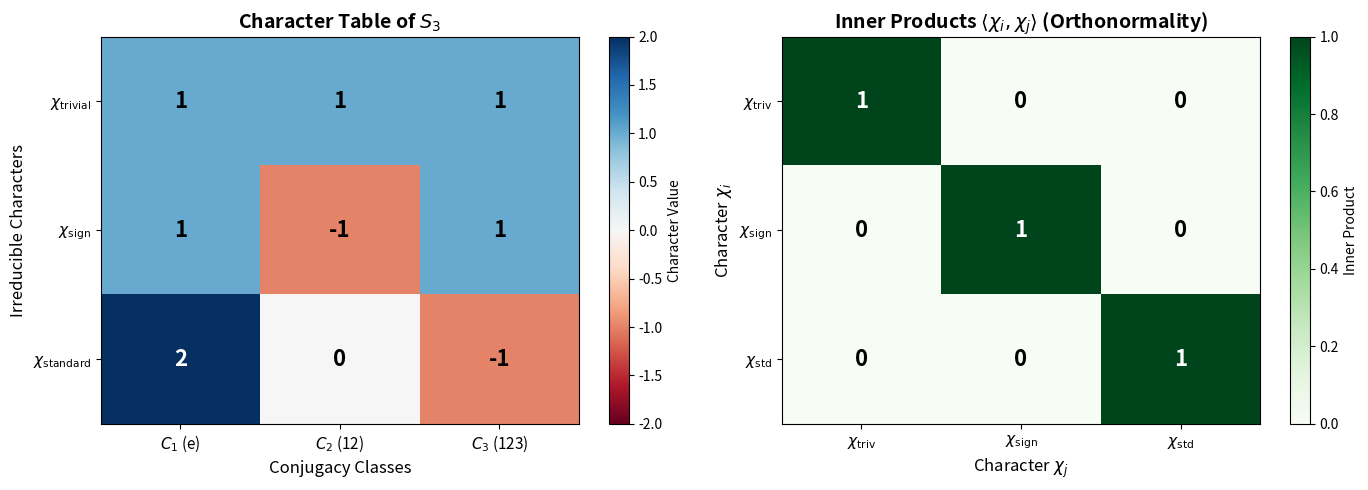

Python code for this plot:
import numpy as np
import matplotlib.pyplot as plt
from itertools import permutations

# Define S_3 as permutations of (0, 1, 2)
# We represent each permutation as a tuple showing where each element maps

def compose_perm(p1, p2):
    """Compose two permutations: p1 ∘ p2 means apply p2 first, then p1."""
    return tuple(p1[p2[i]] for i in range(len(p1)))

def inverse_perm(p):
    """Compute the inverse of a permutation."""
    n = len(p)
    inv = [0] * n
    for i, j in enumerate(p):
        inv[j] = i
    return tuple(inv)

# Generate all elements of S_3
S3 = list(permutations(range(3)))
print("Elements of S_3:")
for i, p in enumerate(S3):
    print(f"  g_{i}: {p}")
print(f"\nOrder of S_3: |S_3| = {len(S3)}")

# Identify conjugacy classes
# Two elements are conjugate if h = g * x * g^{-1} for some g

def conjugacy_class(x, group):
    """Find the conjugacy class of element x in the group."""
    conj_class = set()
    for g in group:
        g_inv = inverse_perm(g)
        conjugate = compose_perm(compose_perm(g, x), g_inv)
        conj_class.add(conjugate)
    return conj_class

# Find all conjugacy classes
visited = set()
conjugacy_classes = []

for elem in S3:
    if elem not in visited:
        cc = conjugacy_class(elem, S3)
        conjugacy_classes.append(cc)
        visited.update(cc)

print("Conjugacy Classes of S_3:")
class_names = ['Identity', 'Transpositions', '3-cycles']
class_representatives = []
for i, cc in enumerate(conjugacy_classes):
    rep = min(cc)  # Choose a canonical representative
    class_representatives.append(rep)
    print(f"  C_{i+1} ({class_names[i]}): {cc}")
    print(f"    Representative: {rep}, Size: {len(cc)}")

def sign_of_permutation(p):
    """Compute the sign (parity) of a permutation."""
    n = len(p)
    inversions = 0
    for i in range(n):
        for j in range(i + 1, n):
            if p[i] > p[j]:
                inversions += 1
    return (-1) ** inversions

def standard_rep_matrix(p):
    """
    Compute the 2D matrix for the standard representation of S_3.
    
    We use the basis {e_1 - e_2, e_2 - e_3} for the 2D subspace
    orthogonal to (1,1,1).
    """
    # Permutation matrix in 3D
    P = np.zeros((3, 3))
    for i, j in enumerate(p):
        P[j, i] = 1
    
    # Basis vectors: v1 = e_0 - e_1, v2 = e_1 - e_2
    # We compute how P acts on these basis vectors
    e = np.eye(3)
    v1 = e[0] - e[1]  # (1, -1, 0)
    v2 = e[1] - e[2]  # (0, 1, -1)
    
    # Apply permutation
    Pv1 = P @ v1
    Pv2 = P @ v2
    
    # Express results in terms of basis {v1, v2}
    # v1 = (1, -1, 0), v2 = (0, 1, -1)
    # Any vector (a, b, c) with a+b+c=0 can be written as:
    # x*v1 + y*v2 = (x, -x+y, -y) => x=a, y=-c, verify: -x+y = -a-c = b ✓
    
    def coords_in_basis(vec):
        return np.array([vec[0], -vec[2]])
    
    col1 = coords_in_basis(Pv1)
    col2 = coords_in_basis(Pv2)
    
    return np.column_stack([col1, col2])

# Verify the representations for each element
print("Representations of S_3 elements:\n")
print(f"{'Permutation':<15} {'Trivial':<10} {'Sign':<10} {'Standard (trace)'}")
print("-" * 55)

for p in S3:
    trivial = 1
    sign = sign_of_permutation(p)
    std_matrix = standard_rep_matrix(p)
    std_trace = np.trace(std_matrix)
    print(f"{str(p):<15} {trivial:<10} {sign:<10} {std_trace:.0f}")

# Compute the character table
# Characters are constant on conjugacy classes, so we only need values at representatives

def compute_character_table(group, class_reps):
    """
    Compute the character table for S_3.
    Returns: character table as numpy array, row labels, column labels
    """
    n_classes = len(class_reps)
    table = np.zeros((n_classes, n_classes))
    
    for j, rep in enumerate(class_reps):
        # Trivial representation
        table[0, j] = 1
        
        # Sign representation
        table[1, j] = sign_of_permutation(rep)
        
        # Standard representation
        table[2, j] = np.trace(standard_rep_matrix(rep))
    
    return table

char_table = compute_character_table(S3, class_representatives)

print("Character Table of S_3")
print("=" * 50)
print(f"{'':15} {'C_1 (e)':<12} {'C_2 (12)':<12} {'C_3 (123)'}")
print(f"{'Class size:':<15} {'1':<12} {'3':<12} {'2'}")
print("-" * 50)

rep_names = ['χ_trivial', 'χ_sign', 'χ_standard']
for i, name in enumerate(rep_names):
    row = '  '.join(f"{int(char_table[i, j]):>6}" for j in range(3))
    print(f"{name:<15} {row}")

print("\n" + "=" * 50)

# Verify the orthogonality relations

print("Verification of Orthogonality Relations")
print("=" * 50)

# Class sizes
class_sizes = np.array([len(cc) for cc in conjugacy_classes])
group_order = len(S3)

print("\n1. First Orthogonality Relation:")
print("   ⟨χ_i, χ_j⟩ = (1/|G|) Σ_g χ_i(g) χ_j(g)* = δ_ij")
print()

# Inner product using class equation
def inner_product(chi1, chi2, class_sizes, group_order):
    """Compute ⟨χ_1, χ_2⟩ = (1/|G|) Σ_C |C| χ_1(g_C) χ_2(g_C)*"""
    return np.sum(class_sizes * chi1 * np.conj(chi2)) / group_order

for i in range(3):
    for j in range(3):
        ip = inner_product(char_table[i], char_table[j], class_sizes, group_order)
        expected = 1 if i == j else 0
        status = "✓" if np.abs(ip - expected) < 1e-10 else "✗"
        print(f"   ⟨{rep_names[i]}, {rep_names[j]}⟩ = {ip.real:.2f} (expected: {expected}) {status}")

print("\n2. Sum of Squares of Degrees = |G|:")
degrees = char_table[:, 0]  # χ(e) gives the degree
sum_sq = np.sum(degrees ** 2)
print(f"   Σ χ(e)² = {int(degrees[0])}² + {int(degrees[1])}² + {int(degrees[2])}² = {int(sum_sq)}")
print(f"   |S_3| = {group_order}")
print(f"   Verification: {int(sum_sq)} = {group_order} ✓" if sum_sq == group_order else "   ✗")

# Visualize the character table

fig, axes = plt.subplots(1, 2, figsize=(14, 5))

# Left plot: Character table as heatmap
ax1 = axes[0]
im = ax1.imshow(char_table, cmap='RdBu', aspect='auto', vmin=-2, vmax=2)

ax1.set_xticks(range(3))
ax1.set_xticklabels(['$C_1$ (e)', '$C_2$ (12)', '$C_3$ (123)'], fontsize=11)
ax1.set_yticks(range(3))
ax1.set_yticklabels(['$\\chi_{\\mathrm{trivial}}$', '$\\chi_{\\mathrm{sign}}$', '$\\chi_{\\mathrm{standard}}$'], fontsize=11)

ax1.set_xlabel('Conjugacy Classes', fontsize=12)
ax1.set_ylabel('Irreducible Characters', fontsize=12)
ax1.set_title('Character Table of $S_3$', fontsize=14, fontweight='bold')

# Add text annotations
for i in range(3):
    for j in range(3):
        val = int(char_table[i, j])
        color = 'white' if abs(val) > 1 else 'black'
        ax1.text(j, i, str(val), ha='center', va='center', fontsize=16, fontweight='bold', color=color)

plt.colorbar(im, ax=ax1, label='Character Value')

# Right plot: Inner product matrix (showing orthonormality)
ax2 = axes[1]

inner_prod_matrix = np.zeros((3, 3))
for i in range(3):
    for j in range(3):
        inner_prod_matrix[i, j] = inner_product(char_table[i], char_table[j], class_sizes, group_order).real

im2 = ax2.imshow(inner_prod_matrix, cmap='Greens', aspect='auto', vmin=0, vmax=1)

ax2.set_xticks(range(3))
ax2.set_xticklabels(['$\\chi_{\\mathrm{triv}}$', '$\\chi_{\\mathrm{sign}}$', '$\\chi_{\\mathrm{std}}$'], fontsize=11)
ax2.set_yticks(range(3))
ax2.set_yticklabels(['$\\chi_{\\mathrm{triv}}$', '$\\chi_{\\mathrm{sign}}$', '$\\chi_{\\mathrm{std}}$'], fontsize=11)

ax2.set_xlabel('Character $\\chi_j$', fontsize=12)
ax2.set_ylabel('Character $\\chi_i$', fontsize=12)
ax2.set_title('Inner Products $\\langle \\chi_i, \\chi_j \\rangle$ (Orthonormality)', fontsize=14, fontweight='bold')

# Add text annotations
for i in range(3):
    for j in range(3):
        val = inner_prod_matrix[i, j]
        color = 'white' if val > 0.5 else 'black'
        ax2.text(j, i, f'{val:.0f}', ha='center', va='center', fontsize=16, fontweight='bold', color=color)

plt.colorbar(im2, ax=ax2, label='Inner Product')

plt.tight_layout()
plt.savefig('plot.png', dpi=150, bbox_inches='tight', facecolor='white')
plt.show()

print("\nPlot saved to 'plot.png'")